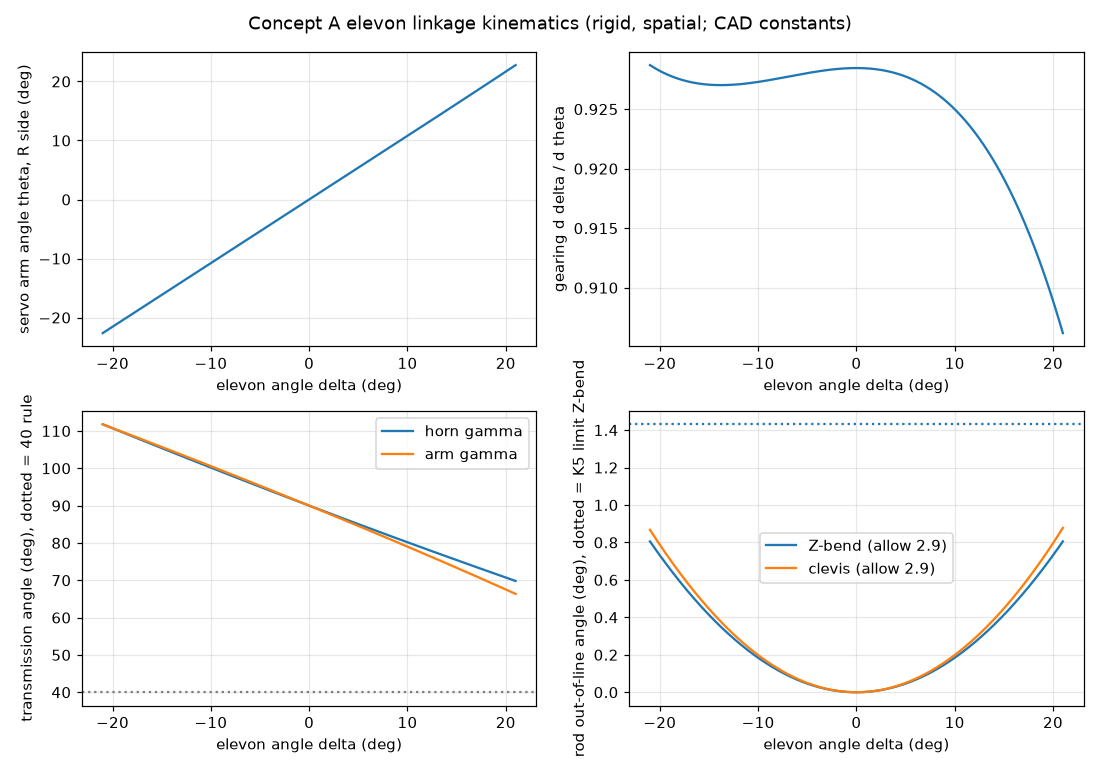

Source data for this figure (header and first rows):
delta_deg, theta_R_deg, gear_ddelta_dtheta, gamma_horn_deg, gamma_arm_deg, lever_horn, lever_arm, sigma_min, zbend_misalign_deg, clevis_misalign_deg, residual_m, rod_pitch_deg, rod_yaw_deg
-21.0, -22.64, 0.9287, 111.8, 111.8, 0.9283, 0.9286, 0.6045, 0.8056, 0.8675, 6.938893903907228e-18, -0.8056, -0.8675
-20.5, -22.1, 0.9284, 111.3, 111.3, 0.9318, 0.9318, 0.6052, 0.7681, 0.8273, 1.3877787807814457e-17, -0.7681, -0.8273
-20.0, -21.56, 0.9282, 110.7, 110.8, 0.9352, 0.9349, 0.606, 0.7314, 0.7879, 1.3877787807814457e-17, -0.7314, -0.7879
-19.5, -21.02, 0.928, 110.2, 110.3, 0.9384, 0.938, 0.6067, 0.6957, 0.7495, 0.0, -0.6957, -0.7495
-19.0, -20.48, 0.9278, 109.7, 109.8, 0.9416, 0.941, 0.6074, 0.6608, 0.7119, 6.938893903907228e-18, -0.6608, -0.7119
-18.5, -19.94, 0.9277, 109.1, 109.3, 0.9447, 0.9439, 0.6081, 0.6268, 0.6753, 6.938893903907228e-18, -0.6268, -0.6753
-18.0, -19.4, 0.9275, 108.6, 108.8, 0.9477, 0.9468, 0.6087, 0.5936, 0.6397, 6.938893903907228e-18, -0.5936, -0.6397
-17.5, -18.87, 0.9274, 108.1, 108.3, 0.9507, 0.9496, 0.6093, 0.5613, 0.6049, 6.938893903907228e-18, -0.5613, -0.6049
-17.0, -18.33, 0.9273, 107.5, 107.8, 0.9535, 0.9523, 0.6099, 0.53, 0.5711, 1.3877787807814457e-17, -0.53, -0.5711
-16.5, -17.79, 0.9272, 107, 107.2, 0.9563, 0.955, 0.6105, 0.4994, 0.5383, 6.938893903907228e-18, -0.4994, -0.5383
-16.0, -17.25, 0.9271, 106.5, 106.7, 0.9589, 0.9576, 0.611, 0.4698, 0.5064, 0.0, -0.4698, -0.5064
-15.5, -16.71, 0.9271, 105.9, 106.2, 0.9615, 0.9601, 0.6115, 0.4411, 0.4754, 0.0, -0.4411, -0.4754
-15.0, -16.17, 0.9271, 105.4, 105.7, 0.964, 0.9626, 0.612, 0.4133, 0.4454, 6.938893903907228e-18, -0.4133, -0.4454
-14.5, -15.63, 0.927, 104.9, 105.2, 0.9664, 0.9649, 0.6124, 0.3863, 0.4164, 1.3877787807814457e-17, -0.3863, -0.4164
-14.0, -15.09, 0.927, 104.4, 104.7, 0.9687, 0.9672, 0.6129, 0.3603, 0.3883, 6.938893903907228e-18, -0.3603, -0.3883
-13.5, -14.55, 0.927, 103.8, 104.2, 0.971, 0.9695, 0.6133, 0.3351, 0.3612, 6.938893903907228e-18, -0.3351, -0.3612
-13.0, -14.01, 0.927, 103.3, 103.7, 0.9731, 0.9716, 0.6137, 0.3108, 0.3351, 0.0, -0.3108, -0.3351
-12.5, -13.47, 0.9271, 102.8, 103.2, 0.9752, 0.9737, 0.6141, 0.2875, 0.3099, 0.0, -0.2875, -0.3099
-12.0, -12.93, 0.9271, 102.3, 102.6, 0.9772, 0.9757, 0.6144, 0.265, 0.2857, 0.0, -0.265, -0.2857
-11.5, -12.39, 0.9271, 101.7, 102.1, 0.9791, 0.9777, 0.6147, 0.2435, 0.2624, 1.3877787807814457e-17, -0.2435, -0.2624
-11.0, -11.85, 0.9272, 101.2, 101.6, 0.9809, 0.9795, 0.6151, 0.2228, 0.2402, 0.0, -0.2228, -0.2402
-10.5, -11.32, 0.9272, 100.7, 101.1, 0.9826, 0.9813, 0.6154, 0.2031, 0.2189, 0.0, -0.2031, -0.2189
-10.0, -10.78, 0.9273, 100.2, 100.6, 0.9842, 0.983, 0.6156, 0.1843, 0.1986, 6.938893903907228e-18, -0.1843, -0.1986
-9.5, -10.24, 0.9274, 99.67, 100.1, 0.9858, 0.9846, 0.6159, 0.1663, 0.1793, 0.0, -0.1663, -0.1793
-9.0, -9.698, 0.9274, 99.15, 99.54, 0.9873, 0.9862, 0.6161, 0.1493, 0.1609, 2.0816681711721685e-17, -0.1493, -0.1609
-8.5, -9.159, 0.9275, 98.63, 99.02, 0.9887, 0.9876, 0.6164, 0.1332, 0.1436, 0.0, -0.1332, -0.1436
-8.0, -8.62, 0.9276, 98.12, 98.49, 0.99, 0.989, 0.6166, 0.118, 0.1272, 6.938893903907228e-18, -0.118, -0.1272
-7.5, -8.081, 0.9276, 97.6, 97.97, 0.9912, 0.9903, 0.6168, 0.1038, 0.1118, 0.0, -0.1038, -0.1118
-7.0, -7.542, 0.9277, 97.09, 97.44, 0.9924, 0.9916, 0.6169, 0.0904, 0.09741, 1.3877787807814457e-17, -0.0904, -0.09741
-6.5, -7.003, 0.9278, 96.58, 96.92, 0.9934, 0.9927, 0.6171, 0.07796, 0.084, 6.938893903907228e-18, -0.07796, -0.084
-6.0, -6.464, 0.9279, 96.07, 96.39, 0.9944, 0.9938, 0.6172, 0.06644, 0.07158, 6.938893903907228e-18, -0.06644, -0.07158
-5.5, -5.925, 0.928, 95.56, 95.86, 0.9953, 0.9948, 0.6174, 0.05584, 0.06015, 2.0816681711721685e-17, -0.05584, -0.06015
-5.0, -5.386, 0.928, 95.05, 95.34, 0.9961, 0.9957, 0.6175, 0.04615, 0.04972, 1.3877787807814457e-17, -0.04615, -0.04972
-4.5, -4.847, 0.9281, 94.54, 94.81, 0.9969, 0.9965, 0.6176, 0.03739, 0.04028, 6.938893903907228e-18, -0.03739, -0.04028
-4.0, -4.309, 0.9282, 94.03, 94.28, 0.9975, 0.9972, 0.6177, 0.02954, 0.03183, 6.938893903907228e-18, -0.02954, -0.03183
-3.5, -3.77, 0.9282, 93.52, 93.75, 0.9981, 0.9979, 0.6178, 0.02262, 0.02437, 0.0, -0.02262, -0.02437
-3.0, -3.231, 0.9283, 93.02, 93.21, 0.9986, 0.9984, 0.6178, 0.01662, 0.0179, 6.938893903907228e-18, -0.01662, -0.0179
-2.5, -2.693, 0.9283, 92.51, 92.68, 0.999, 0.9989, 0.6179, 0.01154, 0.01243, 6.938893903907228e-18, -0.01154, -0.01243
-2.0, -2.154, 0.9284, 92.01, 92.15, 0.9994, 0.9993, 0.618, 0.007388, 0.007958, 6.938893903907228e-18, -0.007388, -0.007958
-1.5, -1.616, 0.9284, 91.5, 91.61, 0.9997, 0.9996, 0.618, 0.004156, 0.004476, 6.938893903907228e-18, -0.004156, -0.004476
-1.0, -1.077, 0.9284, 91, 91.08, 0.9998, 0.9998, 0.618, 0.001847, 0.00199, 1.3877787807814457e-17, -0.001847, -0.00199
-0.5, -0.5385, 0.9284, 90.5, 90.54, 1, 1, 0.618, 0.0004618, 0.0004974, 6.938893903907228e-18, -0.0004618, -0.0004974
0.0, 0.0, 0.9285, 90.0, 90.0, 1.0, 1.0, 0.618, 0.0, 0.0, 0.0, 0.0, 0.0
0.5, 0.5385, 0.9284, 89.5, 89.46, 1, 1, 0.618, 0.0004618, 0.0004974, 6.938893903907228e-18, -0.0004618, -0.0004974
1.0, 1.077, 0.9284, 89, 88.92, 0.9998, 0.9998, 0.618, 0.001847, 0.00199, 6.938893903907228e-18, -0.001847, -0.00199
1.5, 1.616, 0.9284, 88.5, 88.38, 0.9997, 0.9996, 0.618, 0.004156, 0.004476, 0.0, -0.004156, -0.004476
2.0, 2.154, 0.9284, 88.01, 87.84, 0.9994, 0.9993, 0.618, 0.007388, 0.007958, 6.938893903907228e-18, -0.007388, -0.007958
2.5, 2.693, 0.9283, 87.51, 87.29, 0.9991, 0.9989, 0.6179, 0.01154, 0.01243, 6.938893903907228e-18, -0.01154, -0.01243
3.0, 3.231, 0.9282, 87.02, 86.75, 0.9986, 0.9984, 0.6179, 0.01662, 0.0179, 6.938893903907228e-18, -0.01662, -0.0179
3.5, 3.77, 0.9281, 86.52, 86.21, 0.9982, 0.9978, 0.6178, 0.02262, 0.02437, 6.938893903907228e-18, -0.02262, -0.02437
4.0, 4.309, 0.928, 86.03, 85.66, 0.9976, 0.9971, 0.6178, 0.02954, 0.03183, 0.0, -0.02954, -0.03183
4.5, 4.848, 0.9279, 85.54, 85.11, 0.997, 0.9964, 0.6177, 0.03739, 0.04028, 6.938893903907228e-18, -0.03739, -0.04028
5.0, 5.387, 0.9277, 85.05, 84.56, 0.9963, 0.9955, 0.6176, 0.04615, 0.04973, 1.3877787807814457e-17, -0.04615, -0.04973
5.5, 5.926, 0.9276, 84.56, 84.01, 0.9955, 0.9945, 0.6175, 0.05584, 0.06017, 6.938893903907228e-18, -0.05584, -0.06017
6.0, 6.465, 0.9274, 84.07, 83.46, 0.9946, 0.9935, 0.6174, 0.06644, 0.0716, 6.938893903907228e-18, -0.06644, -0.0716
6.5, 7.004, 0.9272, 83.58, 82.91, 0.9937, 0.9924, 0.6173, 0.07796, 0.08403, 0.0, -0.07796, -0.08403
7.0, 7.543, 0.9269, 83.09, 82.36, 0.9927, 0.9911, 0.6172, 0.0904, 0.09745, 1.3877787807814457e-17, -0.0904, -0.09745
7.5, 8.083, 0.9267, 82.6, 81.81, 0.9917, 0.9898, 0.6171, 0.1038, 0.1119, 0.0, -0.1038, -0.1119
8.0, 8.622, 0.9264, 82.12, 81.25, 0.9906, 0.9884, 0.617, 0.118, 0.1273, 0.0, -0.118, -0.1273
8.5, 9.162, 0.9261, 81.63, 80.69, 0.9894, 0.9868, 0.6169, 0.1332, 0.1437, 0.0, -0.1332, -0.1437
... 25 more rows
